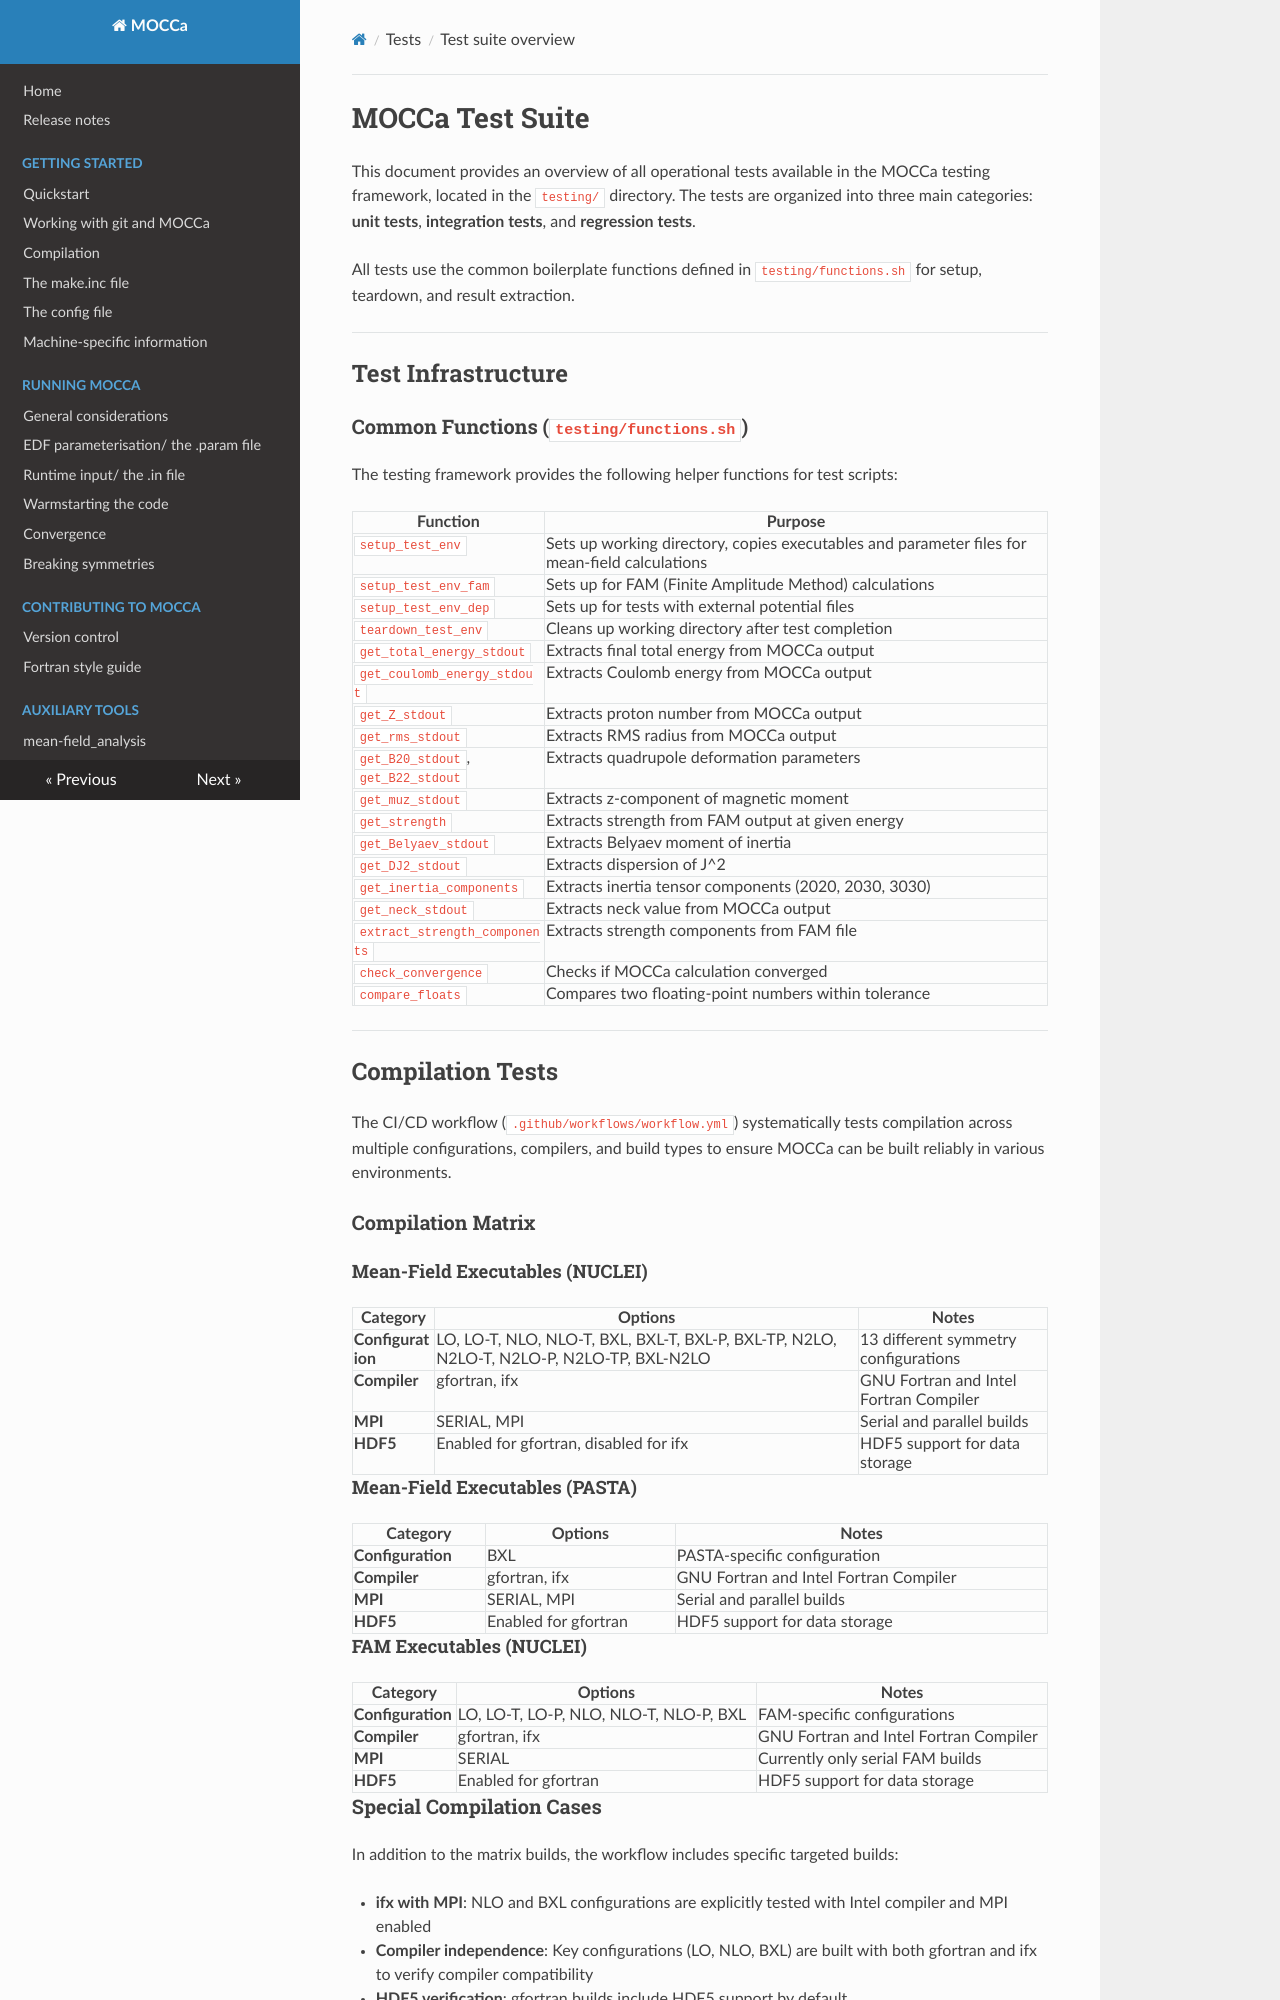

repository: IAA-ULB/MOCCa · page: user-guide/tests/index.html · generator: mkdocs

# MOCCa Test Suite

This document provides an overview of all operational tests available in the MOCCa testing framework, located in the `testing/` directory. The tests are organized into three main categories: **unit tests**, **integration tests**, and **regression tests**.

All tests use the common boilerplate functions defined in `testing/functions.sh` for setup, teardown, and result extraction.

---

## Test Infrastructure

### Common Functions (`testing/functions.sh`)

The testing framework provides the following helper functions for test scripts:

| Function | Purpose |
|----------|---------|
| `setup_test_env` | Sets up working directory, copies executables and parameter files for mean-field calculations |
| `setup_test_env_fam` | Sets up for FAM (Finite Amplitude Method) calculations |
| `setup_test_env_dep` | Sets up for tests with external potential files |
| `teardown_test_env` | Cleans up working directory after test completion |
| `get_total_energy_stdout` | Extracts final total energy from MOCCa output |
| `get_coulomb_energy_stdout` | Extracts Coulomb energy from MOCCa output |
| `get_Z_stdout` | Extracts proton number from MOCCa output |
| `get_rms_stdout` | Extracts RMS radius from MOCCa output |
| `get_B20_stdout`, `get_B22_stdout` | Extracts quadrupole deformation parameters |
| `get_muz_stdout` | Extracts z-component of magnetic moment |
| `get_strength` | Extracts strength from FAM output at given energy |
| `get_Belyaev_stdout` | Extracts Belyaev moment of inertia |
| `get_DJ2_stdout` | Extracts dispersion of J^2 |
| `get_inertia_components` | Extracts inertia tensor components (2020, 2030, 3030) |
| `get_neck_stdout` | Extracts neck value from MOCCa output |
| `extract_strength_components` | Extracts strength components from FAM file |
| `check_convergence` | Checks if MOCCa calculation converged |
| `compare_floats` | Compares two floating-point numbers within tolerance |

---

## Compilation Tests

The CI/CD workflow (`.github/workflows/workflow.yml`) systematically tests compilation across multiple configurations, compilers, and build types to ensure MOCCa can be built reliably in various environments.

### Compilation Matrix

#### Mean-Field Executables (NUCLEI)

| Category | Options | Notes |
|----------|---------|-------|
| **Configuration** | LO, LO-T, NLO, NLO-T, BXL, BXL-T, BXL-P, BXL-TP, N2LO, N2LO-T, N2LO-P, N2LO-TP, BXL-N2LO | 13 different symmetry configurations |
| **Compiler** | gfortran, ifx | GNU Fortran and Intel Fortran Compiler |
| **MPI** | SERIAL, MPI | Serial and parallel builds |
| **HDF5** | Enabled for gfortran, disabled for ifx | HDF5 support for data storage |


#### Mean-Field Executables (PASTA)

| Category | Options | Notes |
|----------|---------|-------|
| **Configuration** | BXL | PASTA-specific configuration |
| **Compiler** | gfortran, ifx | GNU Fortran and Intel Fortran Compiler |
| **MPI** | SERIAL, MPI | Serial and parallel builds |
| **HDF5** | Enabled for gfortran | HDF5 support for data storage |


#### FAM Executables (NUCLEI)

| Category | Options | Notes |
|----------|---------|-------|
| **Configuration** | LO, LO-T, LO-P, NLO, NLO-T, NLO-P, BXL | FAM-specific configurations |
| **Compiler** | gfortran, ifx | GNU Fortran and Intel Fortran Compiler |
| **MPI** | SERIAL | Currently only serial FAM builds |
| **HDF5** | Enabled for gfortran | HDF5 support for data storage |
